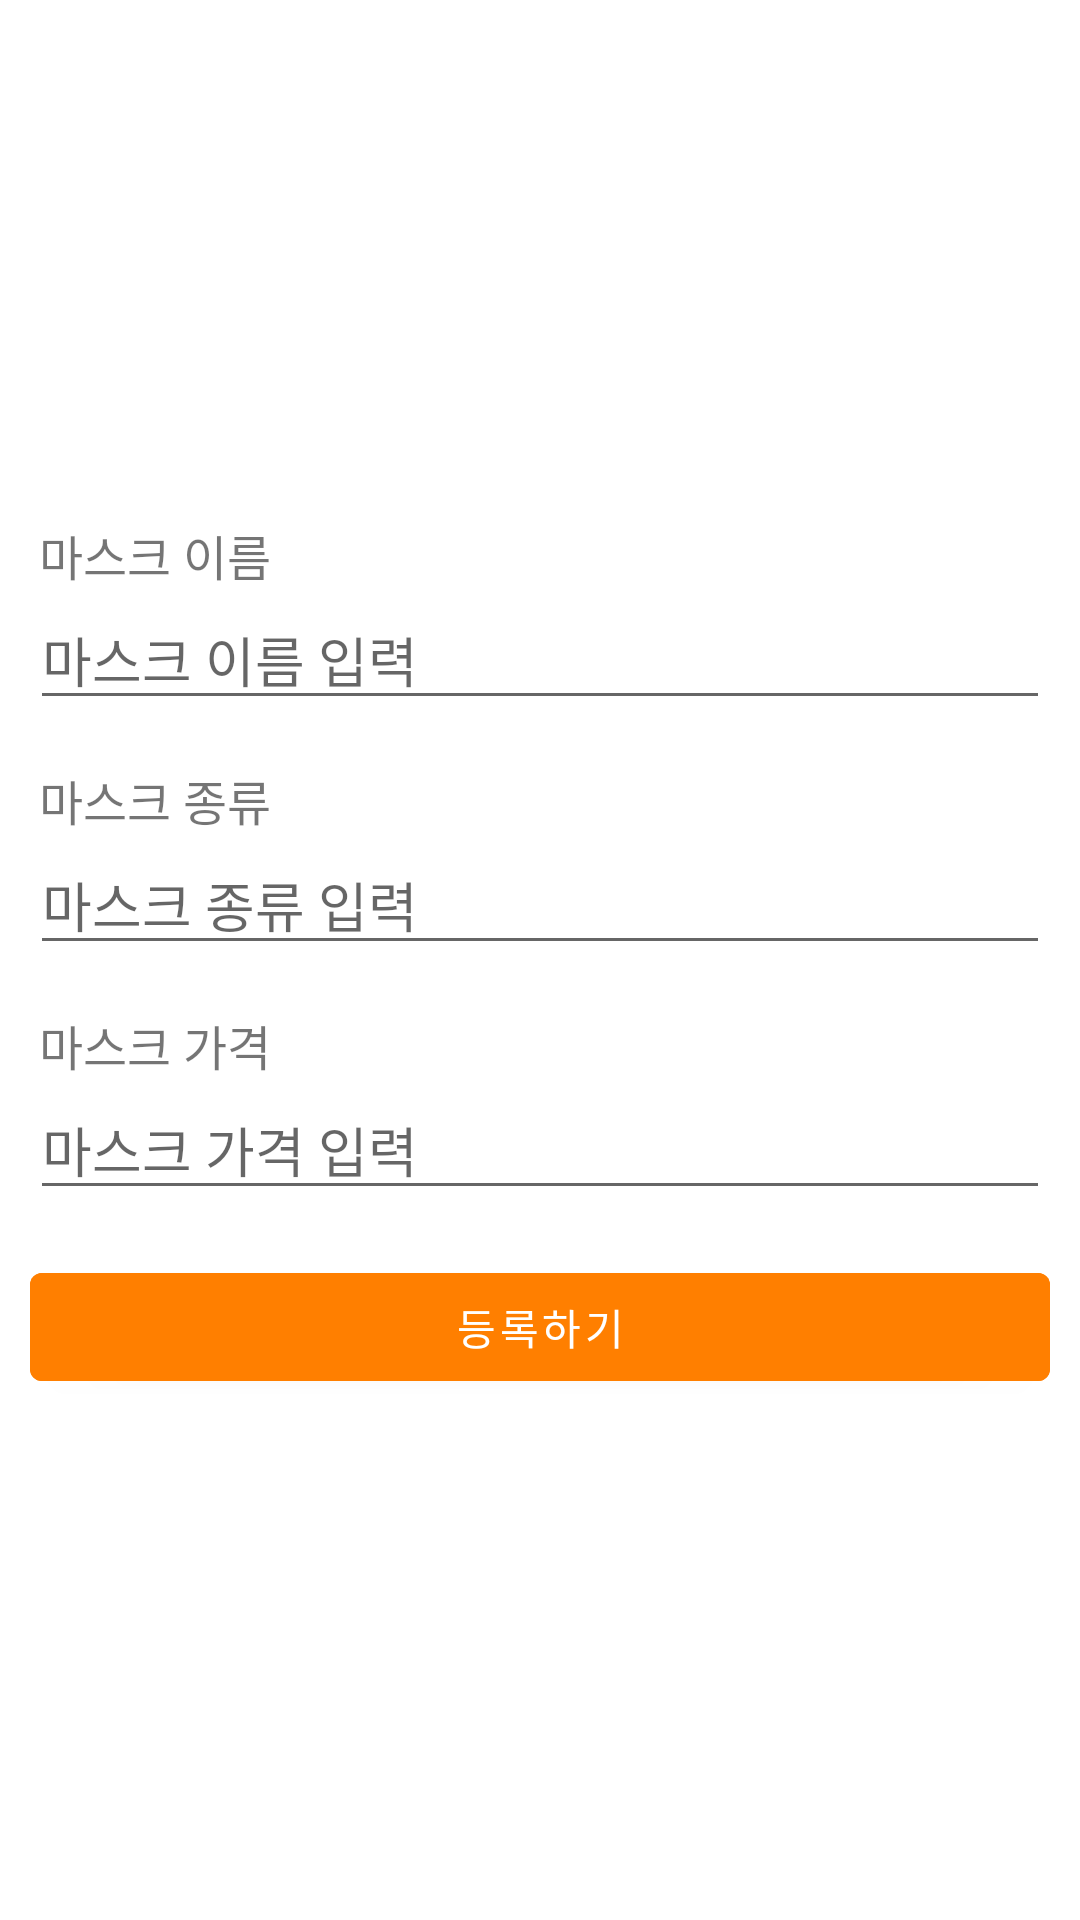

Produce the Android XML layout that renders to this screen, including the resource entries it uses.
<!-- AndroidManifest.xml: application theme Theme.COVID19Application -->
<!-- res/layout/activity_mask_insert.xml -->
<?xml version="1.0" encoding="utf-8"?>
<LinearLayout xmlns:android="http://schemas.android.com/apk/res/android"
    xmlns:app="http://schemas.android.com/apk/res-auto"
    xmlns:tools="http://schemas.android.com/tools"
    android:layout_width="match_parent"
    android:layout_height="match_parent"
    android:padding="10dp"
    android:gravity="center"
    android:orientation="vertical"
    tools:context=".MainActivity">

    <LinearLayout
        android:layout_width="match_parent"
        android:layout_height="wrap_content"
        android:layout_marginBottom="15dp"
        android:orientation="vertical">

        <TextView
            android:id="@+id/tvProduct"
            android:layout_width="wrap_content"
            android:layout_height="wrap_content"
            android:layout_marginLeft="3dp"
            android:text="마스크 이름"
            android:textSize="16sp" />

        <EditText
            android:id="@+id/edProduct"
            android:layout_width="match_parent"
            android:layout_height="wrap_content"
            android:layout_weight="1"
            android:ems="10"
            android:hint="마스크 이름 입력"
            android:inputType="textPersonName" />

    </LinearLayout>

    <LinearLayout
        android:layout_width="match_parent"
        android:layout_height="wrap_content"
        android:layout_marginBottom="15dp"
        android:orientation="vertical">

        <TextView
            android:id="@+id/tvKind"
            android:layout_marginLeft="3dp"
            android:layout_width="wrap_content"
            android:layout_height="wrap_content"
            android:text="마스크 종류"
            android:textSize="16sp" />

        <EditText
            android:id="@+id/edKind"
            android:layout_width="match_parent"
            android:layout_height="wrap_content"
            android:ems="10"
            android:hint="마스크 종류 입력"
            android:inputType="textPersonName" />
    </LinearLayout>

    <LinearLayout
        android:layout_width="match_parent"
        android:layout_height="wrap_content"
        android:layout_marginBottom="15dp"
        android:orientation="vertical">

        <TextView
            android:id="@+id/tvPrice"
            android:layout_marginLeft="3dp"
            android:layout_width="wrap_content"
            android:layout_height="wrap_content"
            android:text="마스크 가격"
            android:textSize="16sp" />

        <EditText
            android:id="@+id/edPrice"
            android:layout_width="match_parent"
            android:layout_height="wrap_content"
            android:ems="10"
            android:hint="마스크 가격 입력"
            android:inputType="textPersonName" />
    </LinearLayout>



    <Button
        android:id="@+id/btnInsert"
        android:layout_width="match_parent"
        android:layout_height="wrap_content"
        android:backgroundTint="#ff7f00"
        android:text="등록하기"/>

</LinearLayout>
<!-- resources referenced by this layout -->
<resources>
  <style name="Theme.COVID19Application" parent="Theme.MaterialComponents.DayNight.DarkActionBar">
          
          <item name="colorPrimary">#FFA500</item>
          <item name="colorPrimaryVariant">@color/purple_700</item>
          <item name="colorOnPrimary">@color/white</item>
          
          <item name="colorSecondary">#FFA500</item>
          <item name="colorSecondaryVariant">@color/teal_700</item>
          <item name="colorOnSecondary">@color/black</item>
          
          <item name="android:statusBarColor" tools:targetApi="l">?attr/colorPrimaryVariant</item>
          
      </style>
  <!-- not gathered from this repository: default colours our renderer supplied (Android Studio template values) -->
  <color name="purple_700">#FF3700B3</color>
  <color name="teal_700">#FF018786</color>
  <color name="black">#FF000000</color>
  <color name="white">#FFFFFFFF</color>
</resources>
